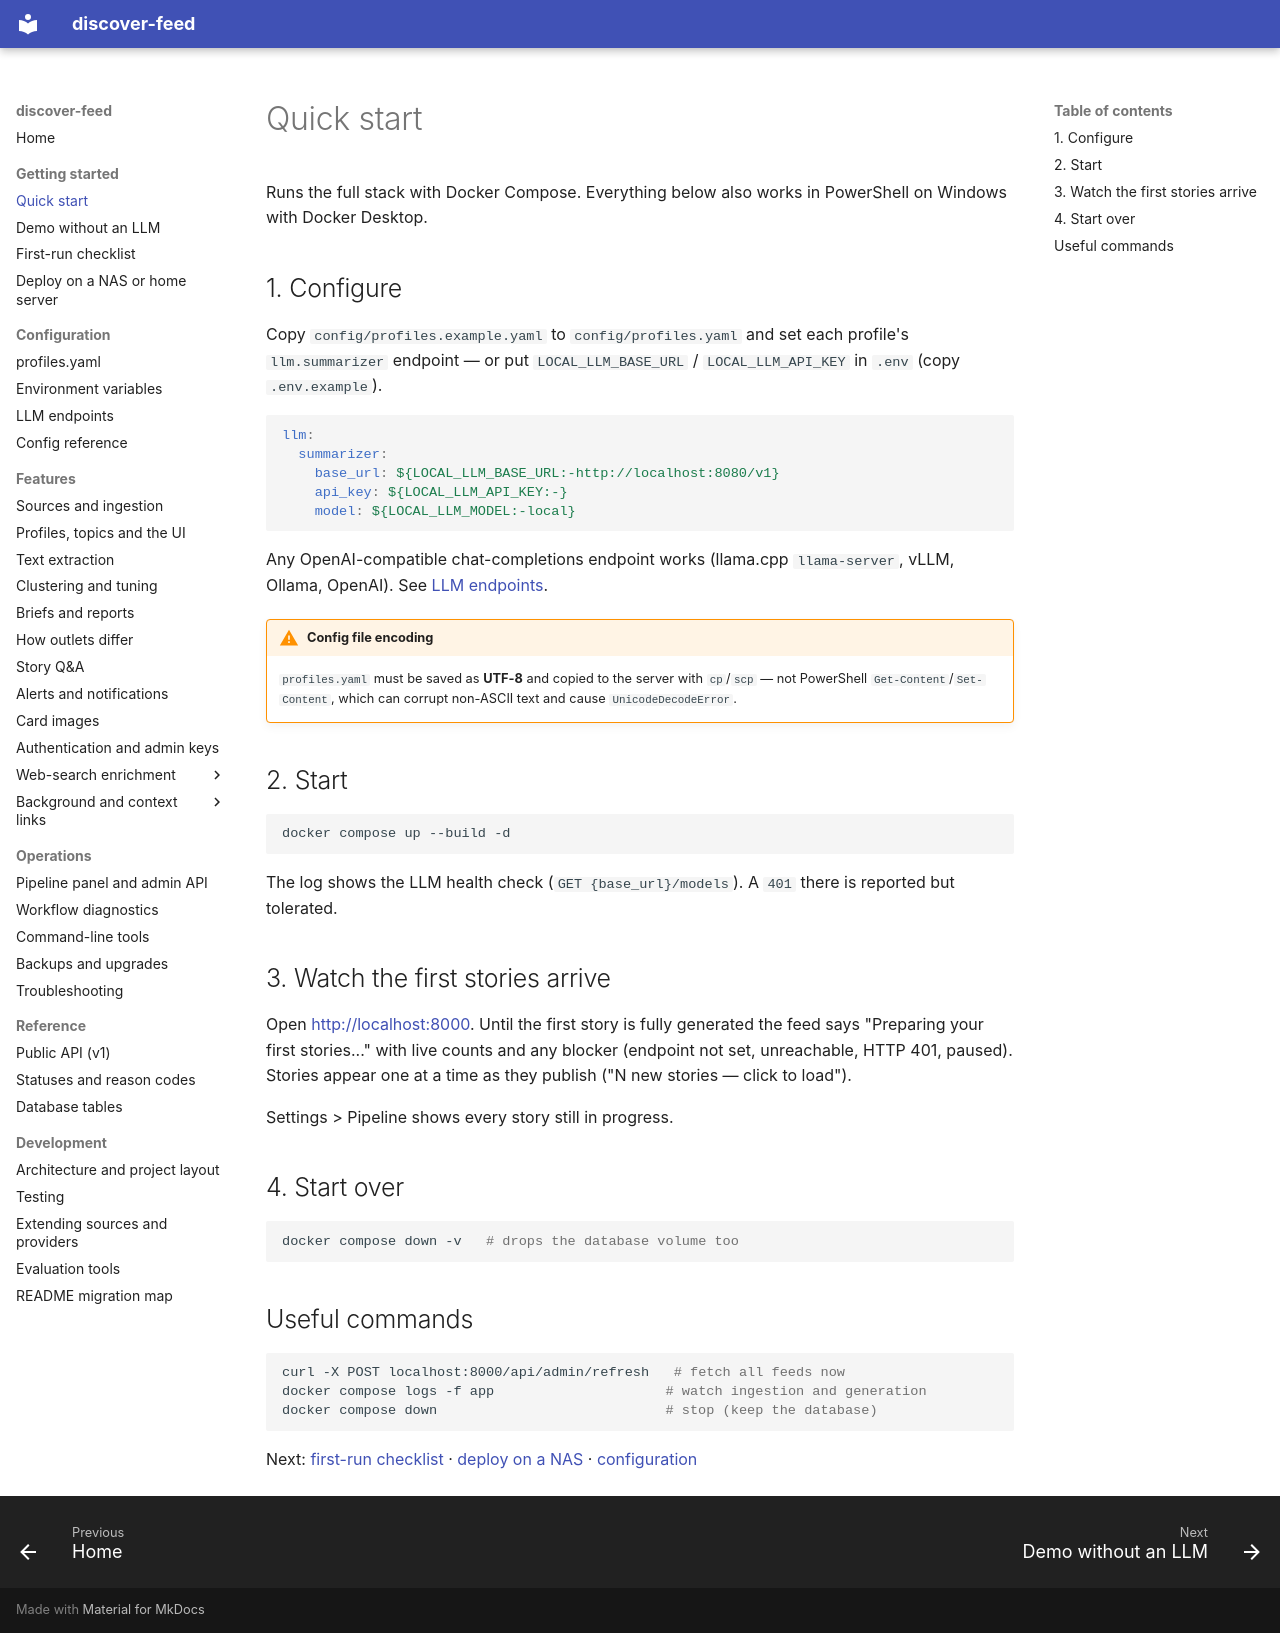

repository: babcoccl/discover-feed · page: getting-started/quick-start/index.html · generator: mkdocs

# Quick start

Runs the full stack with Docker Compose. Everything below also works in
PowerShell on Windows with Docker Desktop.

## 1. Configure

Copy `config/profiles.example.yaml` to `config/profiles.yaml` and set each
profile's `llm.summarizer` endpoint — or put `LOCAL_LLM_BASE_URL` /
`LOCAL_LLM_API_KEY` in `.env` (copy `.env.example`).

```yaml
llm:
  summarizer:
    base_url: ${LOCAL_LLM_BASE_URL:-http://localhost:8080/v1}
    api_key: ${LOCAL_LLM_API_KEY:-}
    model: ${LOCAL_LLM_MODEL:-local}
```

Any OpenAI-compatible chat-completions endpoint works (llama.cpp `llama-server`,
vLLM, Ollama, OpenAI). See [LLM endpoints](../configuration/llm.md).

!!! warning "Config file encoding"
    `profiles.yaml` must be saved as **UTF-8** and copied to the server with
    `cp`/`scp` — not PowerShell `Get-Content`/`Set-Content`, which can corrupt
    non-ASCII text and cause `UnicodeDecodeError`.

## 2. Start

```bash
docker compose up --build -d
```

The log shows the LLM health check (`GET {base_url}/models`). A `401` there is
reported but tolerated.

## 3. Watch the first stories arrive

Open <http://localhost:8000>. Until the first story is fully generated the feed
says "Preparing your first stories..." with live counts and any blocker
(endpoint not set, unreachable, HTTP 401, paused). Stories appear one at a time
as they publish ("N new stories — click to load").

Settings > Pipeline shows every story still in progress.

## 4. Start over

```bash
docker compose down -v   # drops the database volume too
```

## Useful commands

```bash
curl -X POST localhost:8000/api/admin/refresh   # fetch all feeds now
docker compose logs -f app                     # watch ingestion and generation
docker compose down                            # stop (keep the database)
```

Next: [first-run checklist](first-run.md) ·
[deploy on a NAS](nas.md) ·
[configuration](../configuration/profiles.md)
